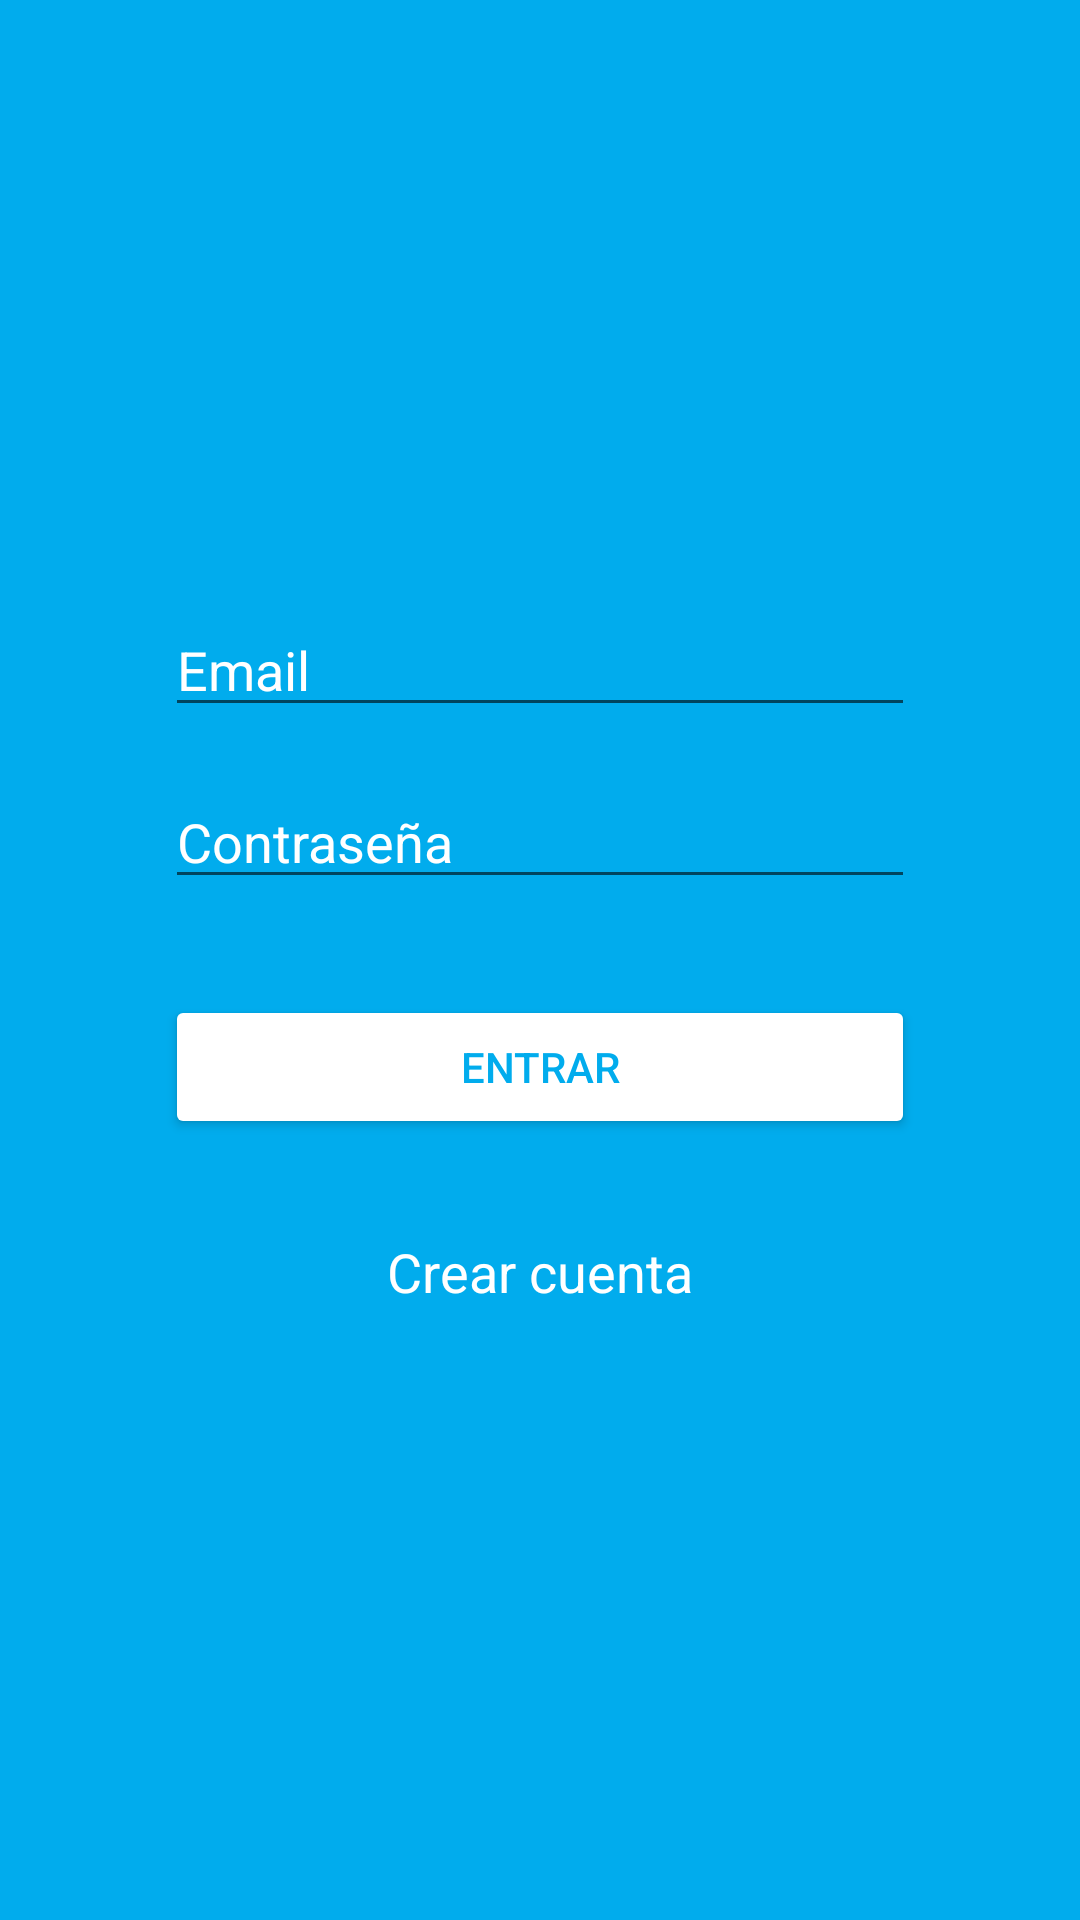

Here is an Android app screen rendered from its layout file. Give the layout XML and the strings, colors and styles it references.
<!-- AndroidManifest.xml: application theme Theme.MiniTwitter -->
<!-- res/layout/activity_main.xml -->
<?xml version="1.0" encoding="utf-8"?>
<androidx.constraintlayout.widget.ConstraintLayout xmlns:android="http://schemas.android.com/apk/res/android"
    xmlns:app="http://schemas.android.com/apk/res-auto"
    xmlns:tools="http://schemas.android.com/tools"
    android:layout_width="match_parent"
    android:layout_height="match_parent"
    android:background="@color/azul"
    tools:context=".ui.auth.MainActivity">

    <ImageView
        android:id="@+id/imageView"
        android:layout_width="250dp"
        android:layout_height="105dp"
        android:layout_marginTop="32dp"
        app:layout_constraintEnd_toEndOf="parent"
        app:layout_constraintStart_toStartOf="parent"
        app:layout_constraintTop_toTopOf="parent"
        app:srcCompat="@drawable/ic_logo_minitwitter_white"
        tools:ignore="ContentDescription" />

    <EditText
        android:id="@+id/edtCorreo"
        android:layout_width="0dp"
        android:layout_height="wrap_content"
        android:hint="@string/correo"
        android:layout_marginTop="64dp"
        android:inputType="textEmailAddress"
        android:textColorHint="@color/white"
        android:textColor="@color/white"
        app:layout_constraintEnd_toEndOf="@id/imageView"
        app:layout_constraintStart_toStartOf="@id/imageView"
        app:layout_constraintTop_toBottomOf="@id/imageView" />

    <EditText
        android:id="@+id/contrasena"
        android:layout_width="0dp"
        android:layout_height="wrap_content"
        android:layout_marginTop="16dp"
        android:hint="@string/contrasena"
        android:inputType="textPassword"
        android:textColorHint="@color/white"
        android:textColor="@color/white"
        app:layout_constraintEnd_toEndOf="@id/edtCorreo"
        app:layout_constraintStart_toStartOf="@id/edtCorreo"
        app:layout_constraintTop_toBottomOf="@id/edtCorreo" />

    <Button
        android:id="@+id/btnEntrar"
        android:layout_width="0dp"
        android:layout_height="wrap_content"
        android:backgroundTint="@color/white"
        android:text="@string/entrar"
        android:layout_marginTop="32dp"
        android:textColor="@color/azul"
        app:layout_constraintEnd_toEndOf="@id/contrasena"
        app:layout_constraintStart_toStartOf="@id/contrasena"
        app:layout_constraintTop_toBottomOf="@id/contrasena" />

    <TextView
        android:id="@+id/txtRegistro"
        android:layout_width="wrap_content"
        android:layout_height="wrap_content"
        android:text="@string/crear_cuenta"
        android:textColor="@color/white"
        android:layout_marginTop="32dp"
        android:textSize="18sp"
        app:layout_constraintEnd_toEndOf="parent"
        app:layout_constraintStart_toStartOf="parent"
        app:layout_constraintTop_toBottomOf="@id/btnEntrar" />

</androidx.constraintlayout.widget.ConstraintLayout>
<!-- resources referenced by this layout -->
<resources>
  <color name="azul">#01ACED</color>
  <color name="white">#FFFFFFFF</color>
  <string name="contrasena">Contraseña</string>
  <string name="correo">Email</string>
  <string name="crear_cuenta">Crear cuenta</string>
  <string name="entrar">Entrar</string>
  <style name="Theme.MiniTwitter" parent="Theme.MaterialComponents.DayNight.DarkActionBar">
          
          <item name="colorPrimary">@color/azul</item>
          <item name="colorPrimaryVariant">@color/azulDark</item>
          <item name="colorOnPrimary">@color/white</item>
          
          <item name="colorSecondary">@color/azulDark</item>
          <item name="colorSecondaryVariant">@color/teal_700</item>
          <item name="colorOnSecondary">@color/white</item>
          
          <item name="android:statusBarColor" tools:targetApi="l">?attr/colorPrimaryVariant</item>
          
      </style>
  <color name="azulDark">#06719A</color>
  <color name="teal_700">#FF018786</color>
</resources>
